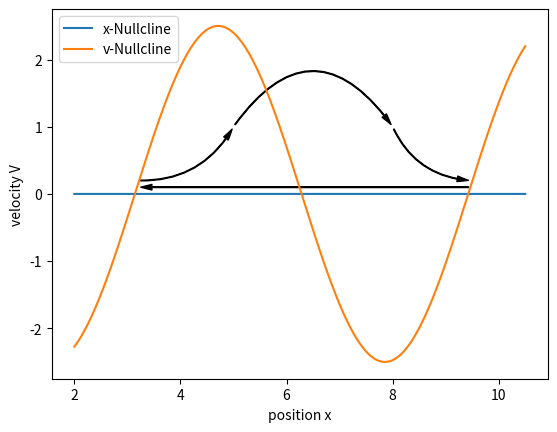

Generate this figure with matplotlib:
#!usr/bin/python3

import matplotlib

matplotlib.use("agg")

import numpy as np

import matplotlib.pyplot as plt

import matplotlib.patches as patches

style="Simple,tail_width=0.5,head_width=4,head_length=8"
kw = dict(arrowstyle=style, color="k")

a1 = patches.FancyArrowPatch((5,1), (8,1),connectionstyle="arc3,rad=-.7",**kw )
a2 = patches.FancyArrowPatch((9.48,0.1), (3.2,0.1),connectionstyle="arc3,rad=0",**kw)
a3 = patches.FancyArrowPatch((3.2,0.2), (5,1),connectionstyle="arc3,rad=.3", **kw)
a4 = patches.FancyArrowPatch((8,1), (9.48,0.2),connectionstyle="arc3,rad=.3", **kw)


t=np.arange(2,10.5,0.001)
vnc=-5/2*np.sin(t)
xnc=0*t

plt.figure()
for a in [a1,a2,a3,a4]:
    plt.gca().add_patch(a)
plt.xlabel('position x')
plt.ylabel('velocity V')
plt.plot(t,xnc,label='x-Nullcline')
plt.plot(t,vnc,label='v-Nullcline')

plt.legend()
plt.savefig('nullclinemm2.pdf')

